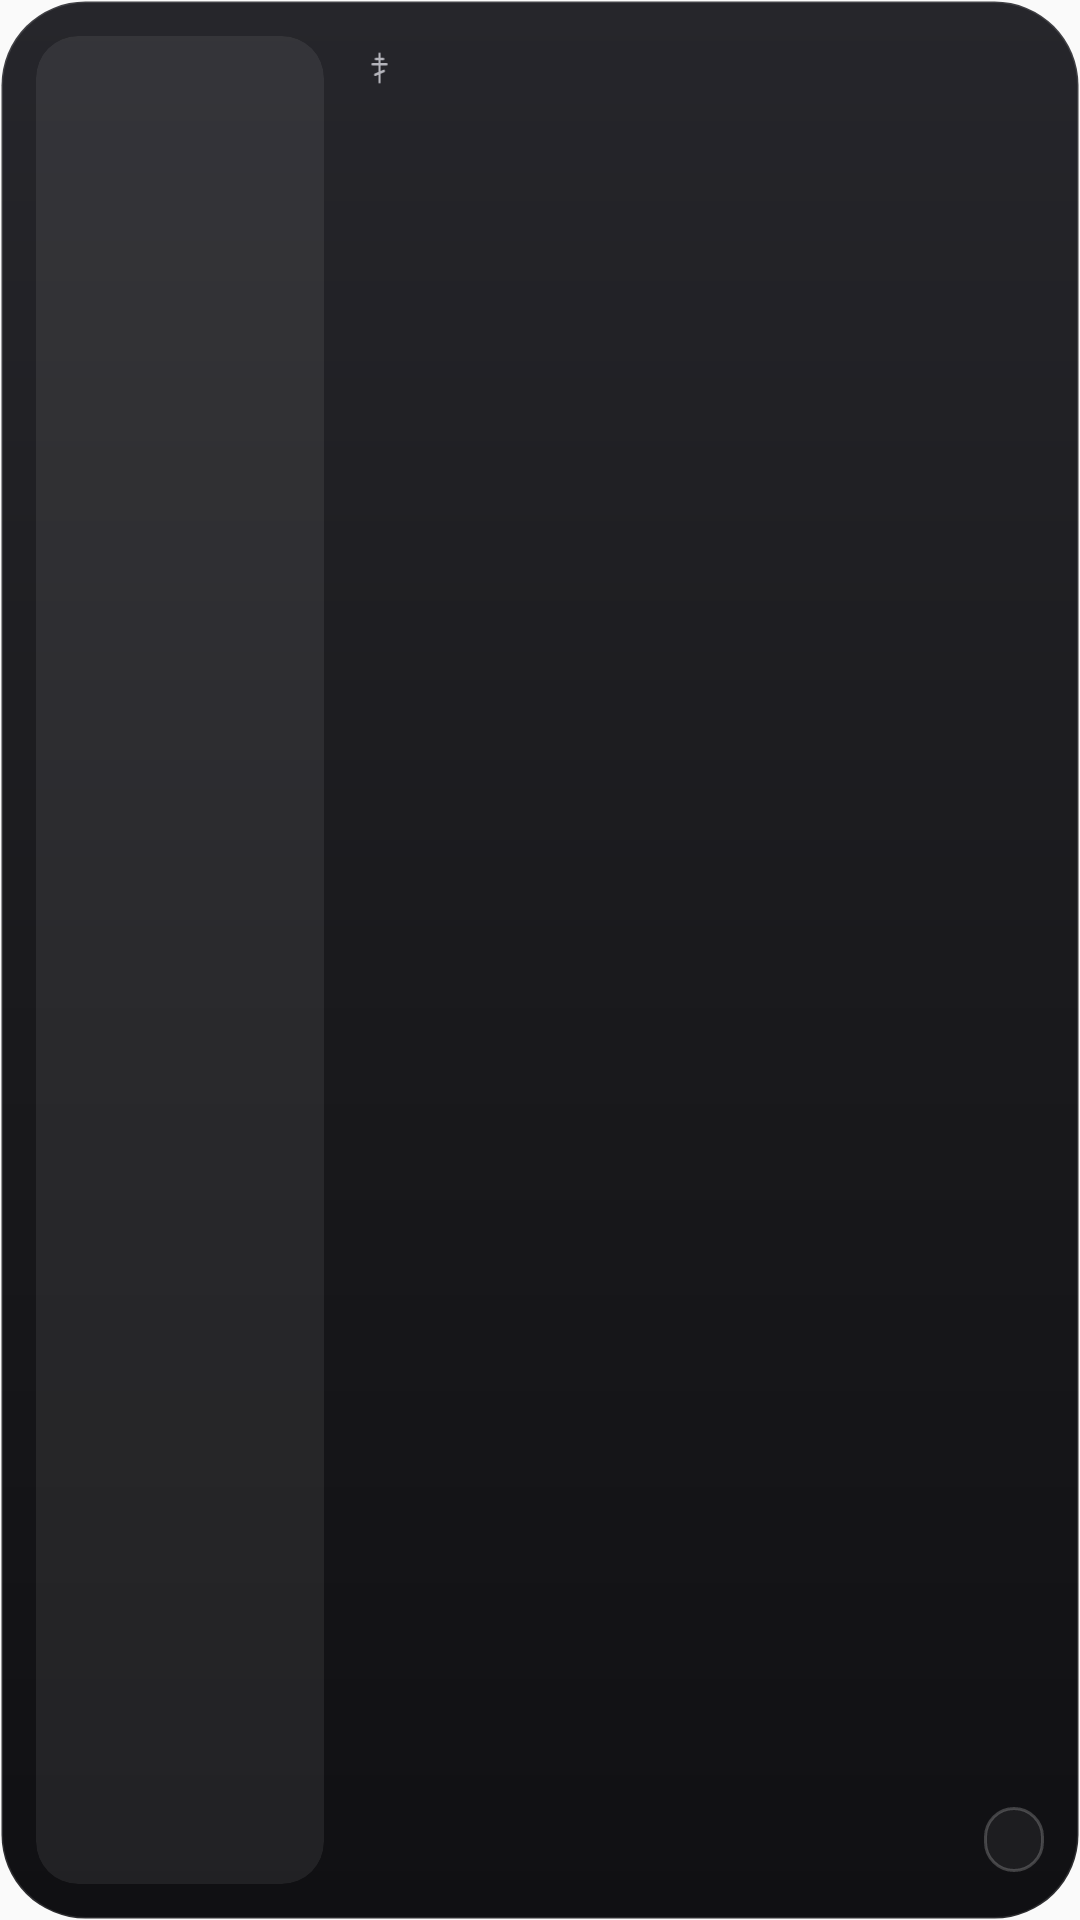

Write the Android layout XML for this screen, with the resource values it uses.
<!-- AndroidManifest.xml: application theme AppTheme -->
<!-- res/layout/widget_mysaint.xml -->
<?xml version="1.0" encoding="utf-8"?>
<LinearLayout xmlns:android="http://schemas.android.com/apk/res/android"
    xmlns:tools="http://schemas.android.com/tools"
    android:id="@+id/widget_root"
    android:layout_width="match_parent"
    android:layout_height="match_parent"
    android:orientation="horizontal"
    android:background="@drawable/widget_card"
    android:padding="12dp">

    <ImageView
        android:id="@+id/saint_icon"
        android:layout_width="96dp"
        android:layout_height="match_parent"
        android:layout_marginEnd="14dp"
        android:background="@drawable/widget_icon_frame"
        android:clipToOutline="true"
        android:scaleType="centerCrop"
        android:importantForAccessibility="no"
        tools:targetApi="s" />

    <LinearLayout
        android:layout_width="0dp"
        android:layout_height="match_parent"
        android:layout_weight="1"
        android:orientation="vertical"
        android:paddingTop="4dp"
        android:paddingBottom="4dp">

        <LinearLayout
            android:layout_width="match_parent"
            android:layout_height="wrap_content"
            android:orientation="horizontal"
            android:gravity="center_vertical">
            <ImageView
                android:layout_width="9dp"
                android:layout_height="12dp"
                android:src="@drawable/widget_cross"
                android:importantForAccessibility="no" />
            <TextView
                android:id="@+id/saint_eyebrow"
                style="@style/WidgetEyebrow"
                android:layout_width="wrap_content"
                android:layout_height="wrap_content"
                android:layout_marginStart="6dp" />
        </LinearLayout>

        <TextView
            android:id="@+id/saint_name"
            style="@style/WidgetSerif"
            android:layout_width="match_parent"
            android:layout_height="0dp"
            android:layout_weight="1"
            android:layout_marginTop="6dp"
            android:textSize="16sp"
            android:maxLines="3" />

        <LinearLayout
            android:layout_width="match_parent"
            android:layout_height="wrap_content"
            android:orientation="horizontal"
            android:gravity="center_vertical">
            <TextView
                android:id="@+id/saint_date"
                style="@style/WidgetMeta"
                android:layout_width="0dp"
                android:layout_height="wrap_content"
                android:layout_weight="1"
                android:textStyle="bold"
                android:textColor="@color/widget_soft" />
            
            <TextView
                android:id="@+id/saint_chip"
                style="@style/WidgetChip"
                android:layout_width="wrap_content"
                android:layout_height="wrap_content"
                android:layout_marginStart="8dp"
                android:ellipsize="end" />
        </LinearLayout>
    </LinearLayout>
</LinearLayout>
<!-- resources referenced by this layout -->
<resources>
  <color name="widget_soft">#B4B4BB</color>
  <!-- drawable widget_card (drawable) -->
  <?xml version="1.0" encoding="utf-8"?>
  <shape xmlns:android="http://schemas.android.com/apk/res/android" android:shape="rectangle">
      <gradient
          android:angle="270"
          android:startColor="@color/widget_ground_top"
          android:centerColor="@color/widget_ground_mid"
          android:endColor="@color/widget_ground" />
      <corners android:radius="@dimen/widget_radius" />
      <stroke android:width="1dp" android:color="@color/widget_line" />
  </shape>
  <!-- drawable widget_cross (drawable) -->
  <?xml version="1.0" encoding="utf-8"?>
  <vector xmlns:android="http://schemas.android.com/apk/res/android"
      android:width="11dp"
      android:height="15dp"
      android:viewportWidth="24"
      android:viewportHeight="24">
      <path
          android:pathData="M12,2.5 L12,21.5 M8.5,6 L15.5,6 M5.5,9.5 L18.5,9.5 M8,16.5 L16,14"
          android:strokeColor="#B4B4BB"
          android:strokeWidth="1.8"
          android:strokeLineCap="round" />
  </vector>
  <!-- drawable widget_icon_frame (drawable) -->
  <?xml version="1.0" encoding="utf-8"?>
  <shape xmlns:android="http://schemas.android.com/apk/res/android" android:shape="rectangle">
      <corners android:radius="14dp" />
      <solid android:color="#12FFFFFF" />
  </shape>
  <style name="WidgetChip">
          <item name="android:textSize">10sp</item>
          <item name="android:textColor">@color/widget_soft</item>
          <item name="android:letterSpacing">0.08</item>
          <item name="android:textAllCaps">true</item>
          <item name="android:textStyle">bold</item>
          <item name="android:paddingStart">10dp</item>
          <item name="android:paddingEnd">10dp</item>
          <item name="android:paddingTop">4dp</item>
          <item name="android:paddingBottom">4dp</item>
          <item name="android:maxLines">1</item>
          <item name="android:background">@drawable/widget_chip</item>
      </style>
  <style name="WidgetEyebrow">
          <item name="android:textSize">10sp</item>
          <item name="android:textColor">@color/widget_soft</item>
          <item name="android:letterSpacing">0.12</item>
          <item name="android:textAllCaps">true</item>
          <item name="android:textStyle">bold</item>
          <item name="android:maxLines">1</item>
          <item name="android:ellipsize">end</item>
      </style>
  <style name="WidgetMeta">
          <item name="android:textSize">12sp</item>
          <item name="android:textColor">@color/widget_dim</item>
          <item name="android:maxLines">1</item>
          <item name="android:ellipsize">end</item>
      </style>
  <style name="WidgetSerif">
          <item name="android:fontFamily">serif</item>
          <item name="android:textColor">@color/widget_paper</item>
          <item name="android:textStyle">bold</item>
          <item name="android:ellipsize">end</item>
      </style>
  <style name="AppTheme" parent="Theme.AppCompat.Light.DarkActionBar">
          
          <item name="colorPrimary">@color/colorPrimary</item>
          <item name="colorPrimaryDark">@color/colorPrimaryDark</item>
          <item name="colorAccent">@color/colorAccent</item>
      </style>
  <color name="widget_ground_top">#26262B</color>
  <color name="widget_ground_mid">#1A1A1D</color>
  <color name="widget_ground">#101013</color>
  <dimen name="widget_radius">24dp</dimen>
  <color name="widget_line">#1FFFFFFF</color>
  <!-- drawable widget_chip (drawable) -->
  <?xml version="1.0" encoding="utf-8"?>
  <shape xmlns:android="http://schemas.android.com/apk/res/android" android:shape="rectangle">
      <corners android:radius="99dp" />
      <stroke android:width="1dp" android:color="#33FFFFFF" />
      <solid android:color="#0DFFFFFF" />
  </shape>
  <color name="widget_dim">#8A8A92</color>
  <color name="widget_paper">#EAEAEC</color>
  <color name="colorPrimary">#101013</color>
  <color name="colorPrimaryDark">#101013</color>
  <color name="colorAccent">#6b6b70</color>
</resources>
